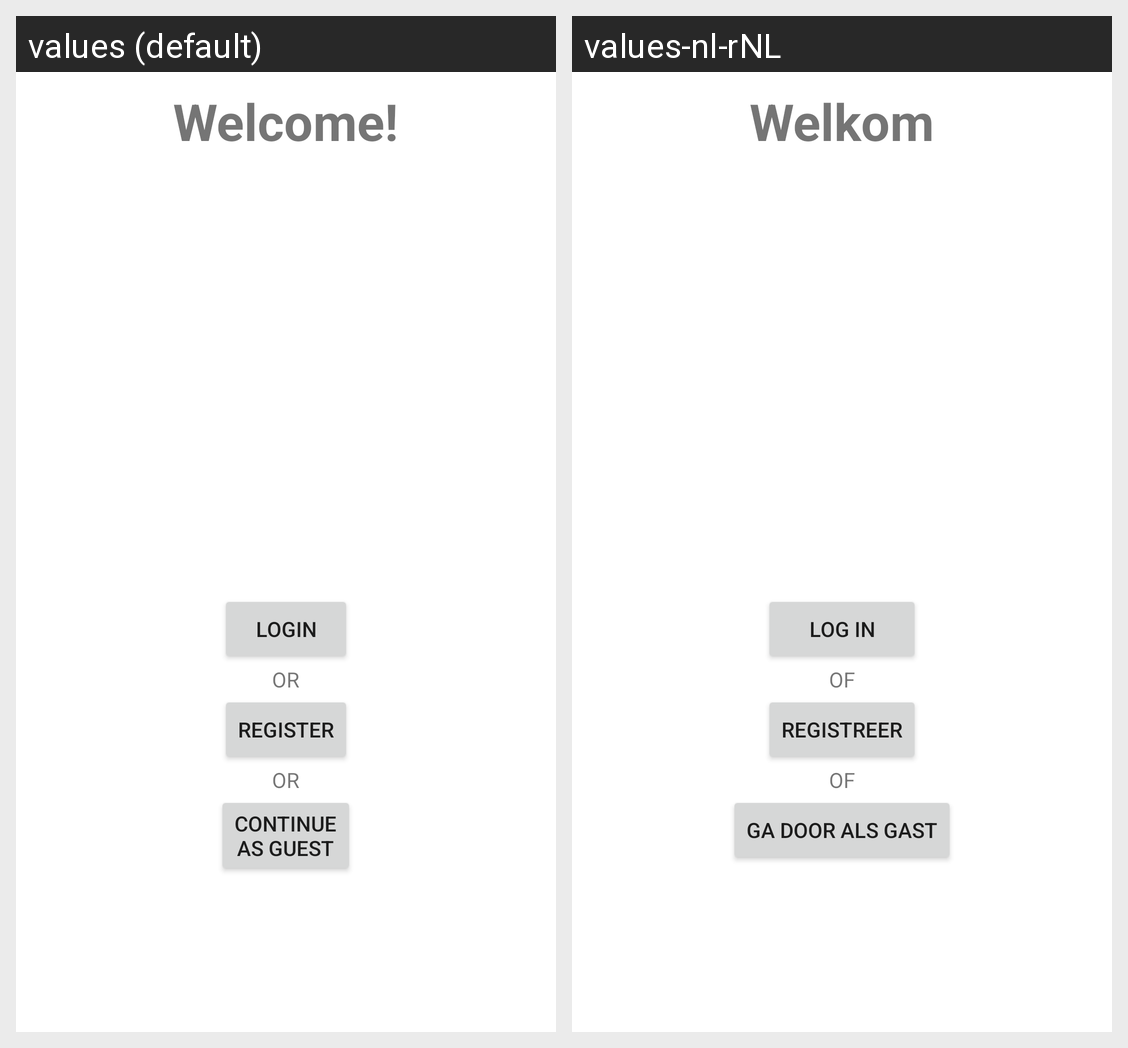

Strings drawn on this Android screen and how each of the app's shown locales translates them:
Android screen res/layout/activity_login.xml rendered under 2 locales, left to right: values (default), values-nl-rNL. Device: Nexus 5 (rendered at 1080×1920; each locale shown at half size, 540×960, under a caption strip naming it); theme Theme.Cinema.
Strings drawn on this screen, with the default value and each locale's value (text and hints the layout hard-codes, and strings that could not be matched under every locale, appear in the picture but are not listed):

welcome_label
  values: Welcome!
  values-nl-rNL: Welkom

login_label
  values: LOGIN
  values-nl-rNL: LOG IN

or_label
  values: OR
  values-nl-rNL: OF

register_label
  values: REGISTER
  values-nl-rNL: REGISTREER

guest_label
  values: CONTINUE
      AS GUEST
  values-nl-rNL: GA DOOR ALS GAST
